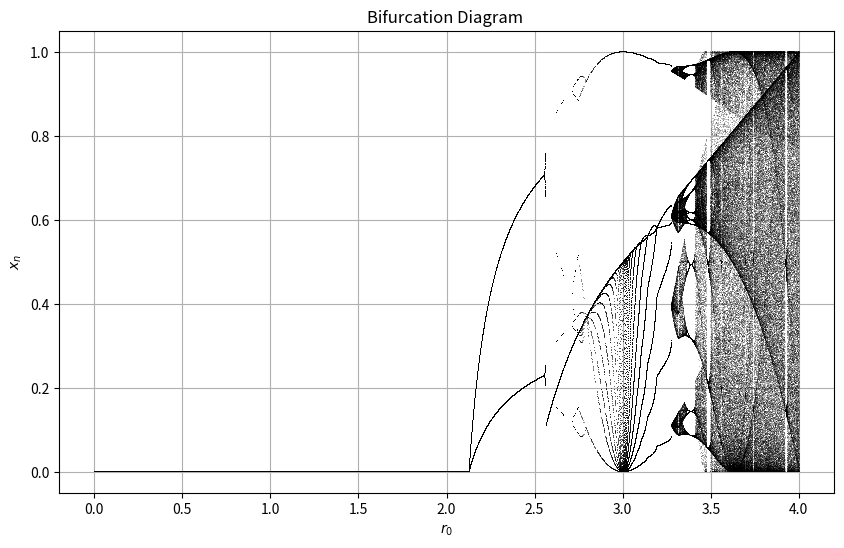

This chart was generated by the following Python code:
import numpy as np
import matplotlib.pyplot as plt

def logistic_map(r, x):
    return r * x * (1 - x)

def bifurcation_diagram_case_i(r0_values, x0, iterations, last):
    for r0 in r0_values:
        r = 2 * r0 - 4
        x = np.zeros(iterations)
        x[0] = x0
        x[1] = x0 + 0.01  # Slightly different initial value to start the iteration
        for i in range(1, iterations - 1):
            if x[i] < x[i - 1]:
                x[i + 1] = 4 * x[i] * (1 - x[i])
            else:
                x[i + 1] = r * x[i] * (1 - x[i])
            # Clamping x[i+1] to be within [0, 1]
            x[i + 1] = min(max(x[i + 1], 0), 1)
        plt.plot([r0] * last, x[-last:], ',k', alpha=0.25)

# Parameters
r0_values = np.linspace(0, 4, 10000)
iterations = 1000
last = 100
x0 = 0.1

# Plot Case (i)
plt.figure(figsize=(10, 6))
bifurcation_diagram_case_i(r0_values, x0, iterations, last)
plt.title('Bifurcation Diagram ')
plt.xlabel('$r_0$')
plt.ylabel('$x_n$')
plt.grid(True)
plt.show()
